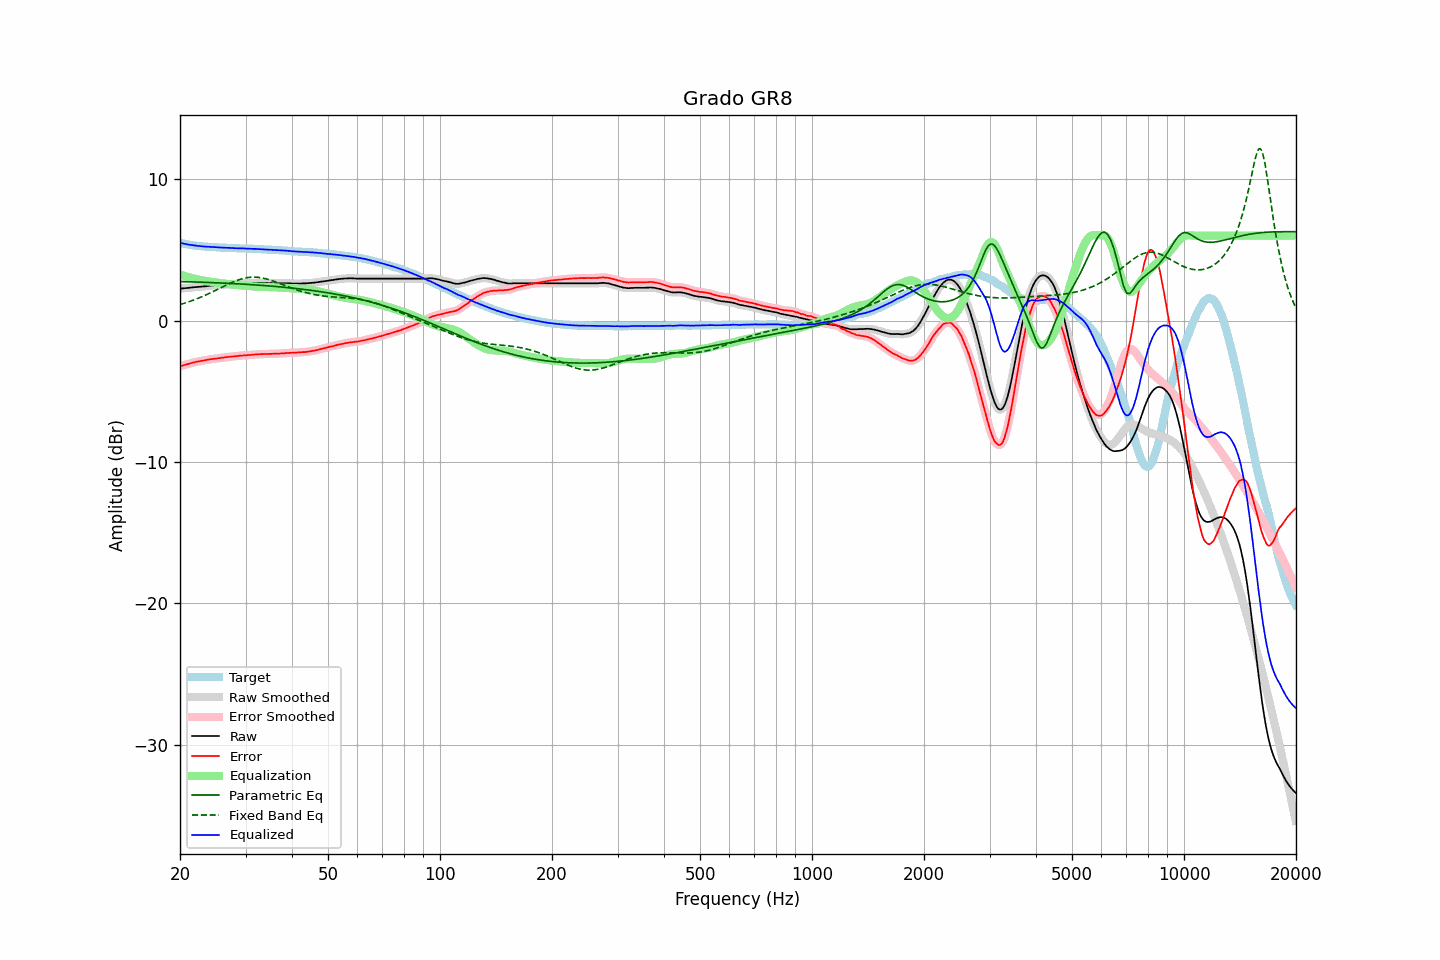

The table this chart was drawn from, first rows:
frequency, raw, error, smoothed, error_smoothed, equalization, parametric_eq, fixed_band_eq, equalized_raw, equalized_smoothed, target
20.00, 2.25, -3.24, 2.25, -3.24, 3.24, 2.76, 1.13, 5.50, 5.50, 5.49
20.20, 2.26, -3.20, 2.26, -3.20, 3.20, 2.75, 1.16, 5.47, 5.47, 5.46
20.40, 2.27, -3.17, 2.27, -3.17, 3.17, 2.75, 1.20, 5.44, 5.44, 5.44
20.61, 2.28, -3.14, 2.28, -3.14, 3.13, 2.75, 1.23, 5.42, 5.42, 5.42
20.81, 2.29, -3.11, 2.29, -3.11, 3.10, 2.74, 1.27, 5.40, 5.40, 5.40
21.02, 2.30, -3.08, 2.31, -3.08, 3.07, 2.74, 1.31, 5.38, 5.38, 5.38
21.23, 2.31, -3.05, 2.32, -3.04, 3.04, 2.74, 1.35, 5.35, 5.36, 5.36
21.44, 2.33, -3.01, 2.33, -3.01, 3.01, 2.73, 1.39, 5.35, 5.34, 5.34
21.66, 2.34, -2.98, 2.34, -2.98, 2.98, 2.73, 1.43, 5.33, 5.33, 5.32
21.87, 2.35, -2.95, 2.36, -2.95, 2.95, 2.73, 1.47, 5.31, 5.31, 5.31
22.09, 2.36, -2.92, 2.36, -2.93, 2.93, 2.72, 1.52, 5.29, 5.29, 5.29
22.31, 2.37, -2.90, 2.37, -2.90, 2.90, 2.72, 1.56, 5.28, 5.28, 5.28
22.54, 2.38, -2.88, 2.38, -2.88, 2.88, 2.72, 1.61, 5.27, 5.27, 5.27
22.76, 2.39, -2.86, 2.39, -2.86, 2.86, 2.71, 1.66, 5.25, 5.25, 5.26
22.99, 2.40, -2.84, 2.40, -2.84, 2.84, 2.71, 1.70, 5.24, 5.24, 5.25
23.22, 2.41, -2.82, 2.41, -2.82, 2.82, 2.70, 1.75, 5.23, 5.23, 5.24
23.45, 2.42, -2.80, 2.43, -2.80, 2.80, 2.70, 1.80, 5.22, 5.22, 5.22
23.69, 2.43, -2.78, 2.44, -2.78, 2.78, 2.69, 1.86, 5.21, 5.22, 5.21
23.92, 2.45, -2.76, 2.45, -2.76, 2.76, 2.69, 1.91, 5.22, 5.21, 5.21
24.16, 2.46, -2.74, 2.46, -2.74, 2.74, 2.69, 1.96, 5.21, 5.21, 5.20
24.40, 2.47, -2.73, 2.48, -2.72, 2.73, 2.68, 2.02, 5.20, 5.20, 5.20
24.65, 2.48, -2.71, 2.48, -2.71, 2.71, 2.68, 2.07, 5.19, 5.19, 5.19
24.89, 2.49, -2.69, 2.49, -2.69, 2.69, 2.67, 2.13, 5.19, 5.18, 5.19
25.14, 2.49, -2.68, 2.50, -2.68, 2.68, 2.67, 2.18, 5.17, 5.18, 5.18
25.39, 2.50, -2.66, 2.51, -2.67, 2.66, 2.66, 2.24, 5.17, 5.17, 5.17
25.65, 2.51, -2.65, 2.51, -2.65, 2.65, 2.66, 2.30, 5.16, 5.16, 5.17
25.91, 2.52, -2.63, 2.52, -2.63, 2.63, 2.65, 2.35, 5.16, 5.16, 5.16
26.16, 2.53, -2.62, 2.53, -2.62, 2.62, 2.65, 2.41, 5.15, 5.15, 5.15
26.43, 2.54, -2.61, 2.55, -2.60, 2.61, 2.64, 2.46, 5.15, 5.15, 5.15
26.69, 2.55, -2.59, 2.55, -2.59, 2.59, 2.64, 2.52, 5.15, 5.15, 5.14
26.96, 2.56, -2.58, 2.56, -2.58, 2.58, 2.63, 2.57, 5.14, 5.14, 5.14
27.23, 2.56, -2.57, 2.57, -2.56, 2.57, 2.62, 2.63, 5.13, 5.13, 5.13
27.50, 2.57, -2.55, 2.57, -2.55, 2.55, 2.62, 2.68, 5.13, 5.13, 5.13
27.77, 2.58, -2.54, 2.58, -2.54, 2.54, 2.61, 2.73, 5.13, 5.12, 5.13
28.05, 2.58, -2.53, 2.59, -2.53, 2.53, 2.61, 2.77, 5.11, 5.12, 5.12
28.33, 2.59, -2.52, 2.60, -2.52, 2.52, 2.60, 2.82, 5.11, 5.11, 5.11
28.62, 2.60, -2.51, 2.60, -2.50, 2.51, 2.60, 2.86, 5.11, 5.11, 5.11
28.90, 2.61, -2.49, 2.61, -2.49, 2.49, 2.59, 2.90, 5.11, 5.11, 5.10
29.19, 2.61, -2.48, 2.62, -2.48, 2.48, 2.58, 2.93, 5.10, 5.10, 5.10
29.48, 2.62, -2.47, 2.63, -2.47, 2.47, 2.58, 2.96, 5.10, 5.10, 5.10
29.78, 2.63, -2.46, 2.63, -2.47, 2.46, 2.57, 2.99, 5.10, 5.09, 5.10
30.08, 2.63, -2.46, 2.64, -2.45, 2.45, 2.56, 3.02, 5.09, 5.09, 5.09
30.38, 2.63, -2.45, 2.64, -2.45, 2.45, 2.56, 3.04, 5.08, 5.08, 5.08
30.68, 2.64, -2.44, 2.64, -2.44, 2.44, 2.55, 3.05, 5.08, 5.08, 5.08
30.99, 2.64, -2.43, 2.65, -2.43, 2.43, 2.54, 3.06, 5.07, 5.07, 5.08
31.30, 2.65, -2.42, 2.65, -2.42, 2.42, 2.53, 3.07, 5.07, 5.07, 5.08
31.61, 2.65, -2.41, 2.66, -2.41, 2.41, 2.53, 3.07, 5.06, 5.07, 5.06
31.93, 2.66, -2.40, 2.66, -2.40, 2.40, 2.52, 3.07, 5.07, 5.06, 5.06
32.24, 2.66, -2.39, 2.66, -2.39, 2.39, 2.51, 3.06, 5.06, 5.06, 5.06
32.57, 2.66, -2.38, 2.67, -2.38, 2.39, 2.50, 3.05, 5.05, 5.05, 5.05
32.89, 2.66, -2.38, 2.66, -2.38, 2.38, 2.49, 3.03, 5.05, 5.04, 5.04
33.22, 2.66, -2.38, 2.66, -2.38, 2.38, 2.49, 3.01, 5.04, 5.04, 5.04
33.55, 2.65, -2.37, 2.66, -2.37, 2.37, 2.48, 2.99, 5.03, 5.03, 5.03
33.89, 2.65, -2.37, 2.65, -2.37, 2.37, 2.47, 2.96, 5.02, 5.02, 5.03
34.23, 2.65, -2.37, 2.65, -2.37, 2.37, 2.46, 2.93, 5.02, 5.02, 5.02
34.57, 2.64, -2.36, 2.65, -2.36, 2.36, 2.45, 2.90, 5.01, 5.01, 5.01
34.92, 2.64, -2.36, 2.64, -2.36, 2.36, 2.44, 2.87, 5.01, 5.01, 5.01
35.27, 2.64, -2.36, 2.64, -2.36, 2.36, 2.43, 2.83, 5.00, 5.00, 5.00
35.62, 2.63, -2.35, 2.64, -2.35, 2.35, 2.42, 2.79, 4.99, 4.99, 4.99
35.97, 2.63, -2.35, 2.64, -2.35, 2.35, 2.41, 2.75, 4.99, 4.99, 4.99
... 635 more rows
